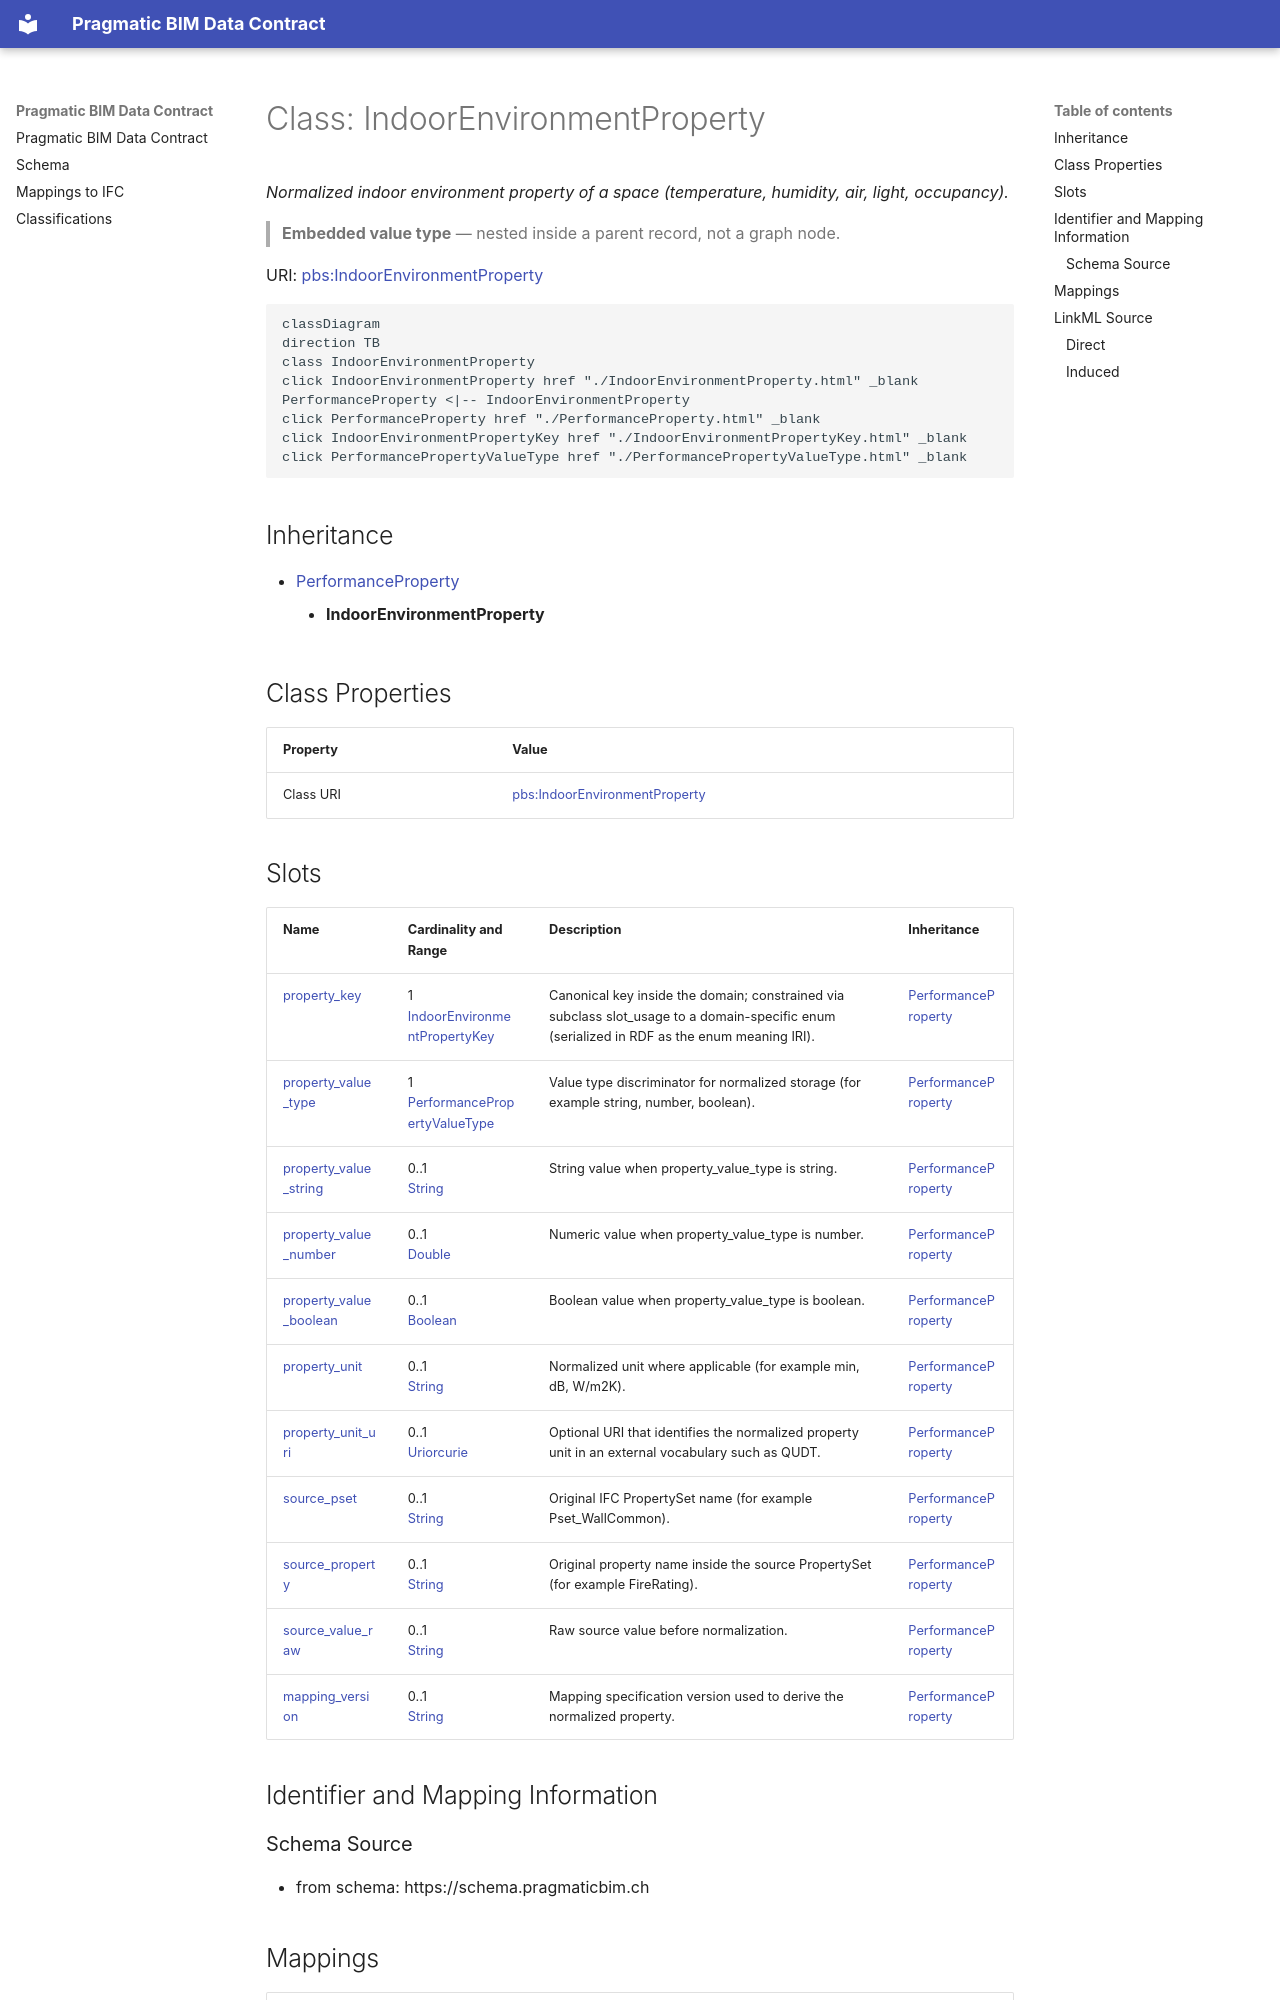

repository: pragmaticBIM/pragmatic-bim-data-contract · page: schema/IndoorEnvironmentProperty.html · generator: mkdocs

---
search:
  boost: 2.0
---

# Class: IndoorEnvironmentProperty 


_Normalized indoor environment property of a space (temperature, humidity, air, light, occupancy)._

> **Embedded value type** — nested inside a parent record, not a graph node.

<div data-search-exclude markdown="1">



URI: [pbs:IndoorEnvironmentProperty](https://schema.pragmaticbim.ch/IndoorEnvironmentProperty)





```mermaid
classDiagram
direction TB
class IndoorEnvironmentProperty
click IndoorEnvironmentProperty href "./IndoorEnvironmentProperty.html" _blank
PerformanceProperty <|-- IndoorEnvironmentProperty
click PerformanceProperty href "./PerformanceProperty.html" _blank
click IndoorEnvironmentPropertyKey href "./IndoorEnvironmentPropertyKey.html" _blank
click PerformancePropertyValueType href "./PerformancePropertyValueType.html" _blank
```





## Inheritance
* [PerformanceProperty](PerformanceProperty.md)
    * **IndoorEnvironmentProperty**


## Class Properties

| Property | Value |
| --- | --- |
| Class URI | [pbs:IndoorEnvironmentProperty](https://schema.pragmaticbim.ch/IndoorEnvironmentProperty) |


## Slots

| Name | Cardinality and Range | Description | Inheritance |
| ---  | --- | --- | --- |
| [property_key](property_key.md) | 1 <br/> [IndoorEnvironmentPropertyKey](IndoorEnvironmentPropertyKey.md) | Canonical key inside the domain; constrained via subclass slot_usage to a domain-specific enum (serialized in RDF as the enum meaning IRI). | [PerformanceProperty](PerformanceProperty.md) |
| [property_value_type](property_value_type.md) | 1 <br/> [PerformancePropertyValueType](PerformancePropertyValueType.md) | Value type discriminator for normalized storage (for example string, number, boolean). | [PerformanceProperty](PerformanceProperty.md) |
| [property_value_string](property_value_string.md) | 0..1 <br/> [String](String.md) | String value when property_value_type is string. | [PerformanceProperty](PerformanceProperty.md) |
| [property_value_number](property_value_number.md) | 0..1 <br/> [Double](Double.md) | Numeric value when property_value_type is number. | [PerformanceProperty](PerformanceProperty.md) |
| [property_value_boolean](property_value_boolean.md) | 0..1 <br/> [Boolean](Boolean.md) | Boolean value when property_value_type is boolean. | [PerformanceProperty](PerformanceProperty.md) |
| [property_unit](property_unit.md) | 0..1 <br/> [String](String.md) | Normalized unit where applicable (for example min, dB, W/m2K). | [PerformanceProperty](PerformanceProperty.md) |
| [property_unit_uri](property_unit_uri.md) | 0..1 <br/> [Uriorcurie](Uriorcurie.md) | Optional URI that identifies the normalized property unit in an external vocabulary such as QUDT. | [PerformanceProperty](PerformanceProperty.md) |
| [source_pset](source_pset.md) | 0..1 <br/> [String](String.md) | Original IFC PropertySet name (for example Pset_WallCommon). | [PerformanceProperty](PerformanceProperty.md) |
| [source_property](source_property.md) | 0..1 <br/> [String](String.md) | Original property name inside the source PropertySet (for example FireRating). | [PerformanceProperty](PerformanceProperty.md) |
| [source_value_raw](source_value_raw.md) | 0..1 <br/> [String](String.md) | Raw source value before normalization. | [PerformanceProperty](PerformanceProperty.md) |
| [mapping_version](mapping_version.md) | 0..1 <br/> [String](String.md) | Mapping specification version used to derive the normalized property. | [PerformanceProperty](PerformanceProperty.md) |















## Identifier and Mapping Information
